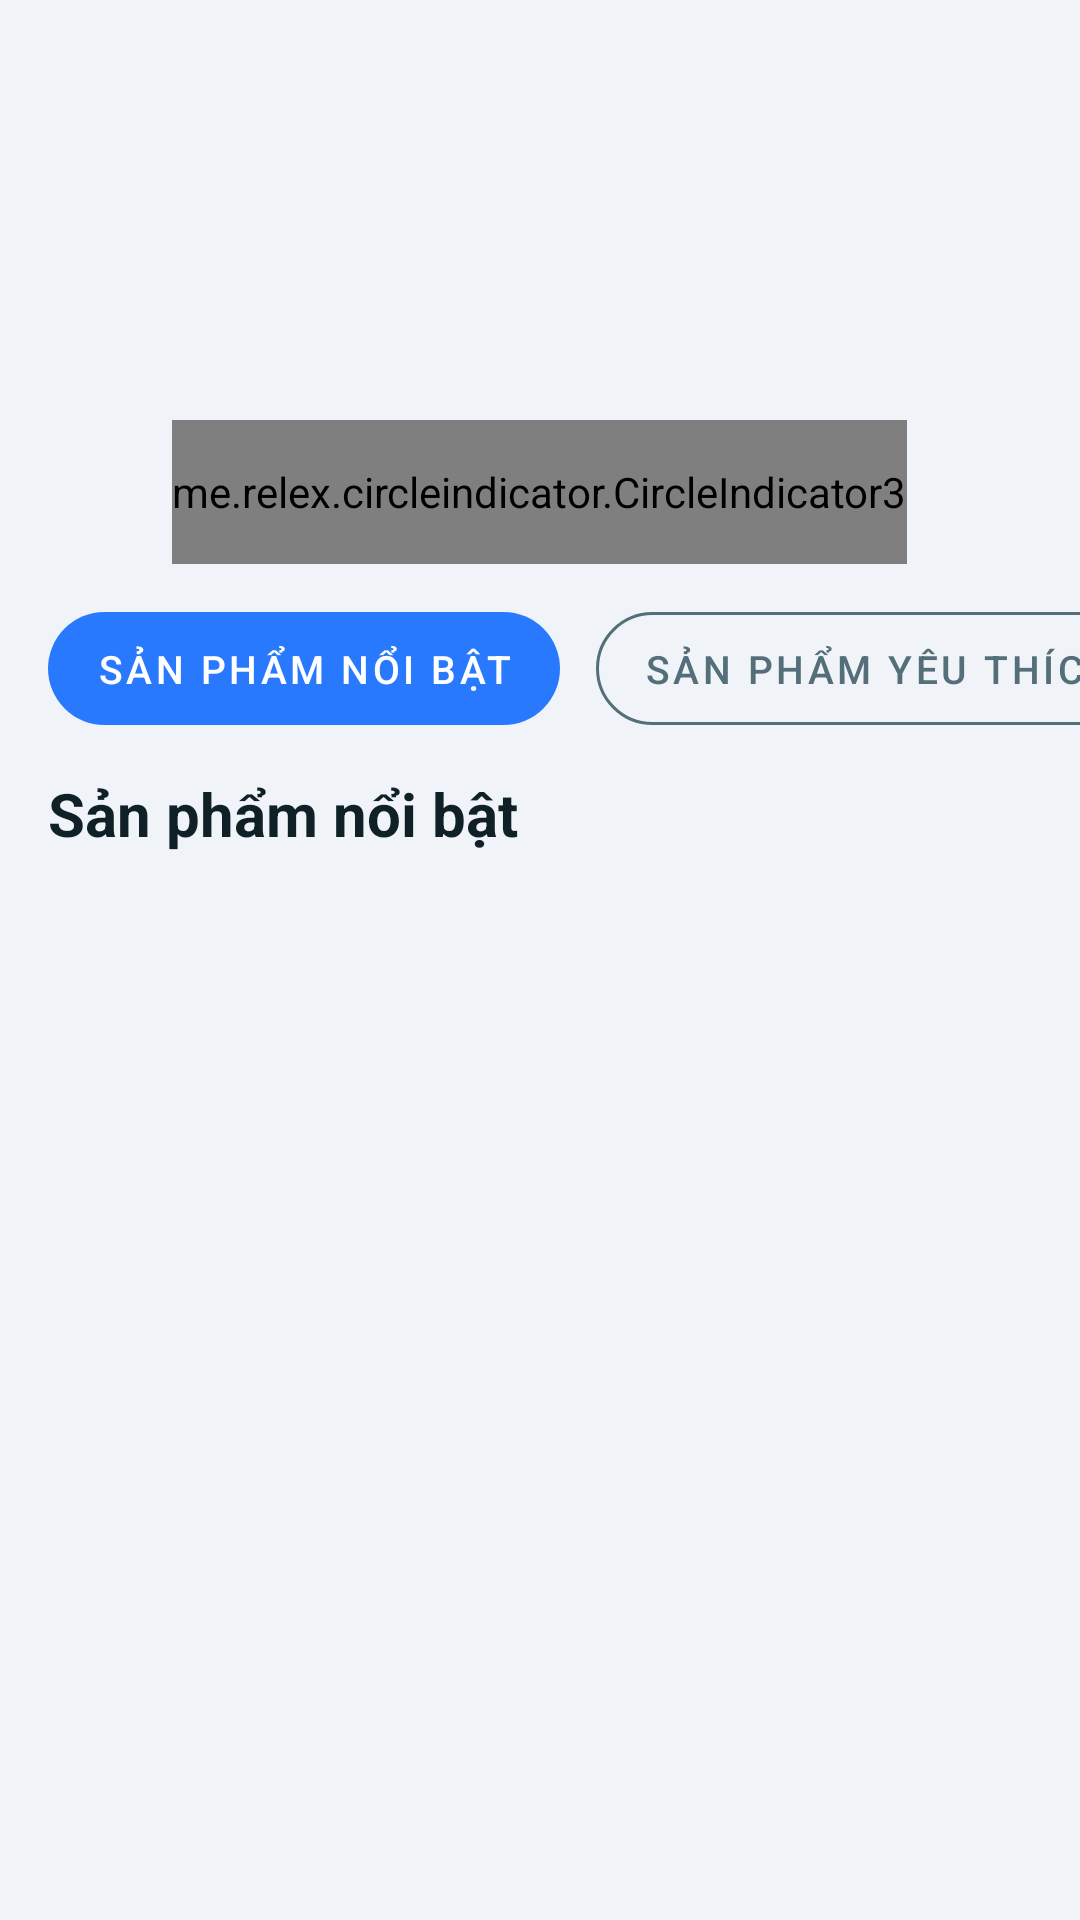

Here is an Android app screen rendered from its layout file. Give the layout XML and the strings, colors and styles it references.
<!-- AndroidManifest.xml: application theme Theme.Appit -->
<!-- res/layout/content_main.xml -->
<?xml version="1.0" encoding="utf-8"?>
<LinearLayout xmlns:android="http://schemas.android.com/apk/res/android"
    xmlns:app="http://schemas.android.com/apk/res-auto"
    android:layout_width="match_parent"
    android:layout_height="match_parent"
    android:orientation="vertical"
    android:background="@color/app_background"
    app:layout_behavior="@string/appbar_scrolling_view_behavior">

    
    <FrameLayout
        android:layout_width="match_parent"
        android:layout_height="wrap_content"
        android:layout_marginTop="8dp">
        
        <androidx.viewpager2.widget.ViewPager2
            android:id="@+id/banner_view_pager"
            android:layout_width="match_parent"
            android:layout_height="180dp"
            android:paddingStart="16dp"
            android:paddingEnd="16dp"
            android:clipToPadding="false"/>

        <me.relex.circleindicator.CircleIndicator3
            android:id="@+id/banner_indicator"
            android:layout_width="wrap_content"
            android:layout_height="48dp"
            android:layout_gravity="bottom|center_horizontal"
            app:ci_drawable="@drawable/indicator_selector" 
            app:ci_width="8dp"
            app:ci_height="8dp"/>
    </FrameLayout>

    
    <HorizontalScrollView
        android:layout_width="match_parent"
        android:layout_height="wrap_content"
        android:scrollbars="none"
        android:paddingStart="16dp"
        android:paddingEnd="8dp"
        android:layout_marginTop="16dp"
        android:layout_marginBottom="8dp"
        android:clipToPadding="false">

        <LinearLayout
            android:layout_width="wrap_content"
            android:layout_height="wrap_content"
            android:orientation="horizontal">

            <com.google.android.material.button.MaterialButton
                android:id="@+id/btn_nav_featured"
                android:layout_width="wrap_content"
                android:layout_height="wrap_content"
                android:text="@string/featured_products"
                android:textSize="13sp"
                android:layout_marginEnd="12dp"
                app:cornerRadius="20dp"
                android:paddingVertical="10dp"
                android:minHeight="0dp"
                android:insetTop="0dp"
                android:insetBottom="0dp"
                android:textColor="@color/white"
                app:backgroundTint="@color/accent"
                style="@style/Widget.MaterialComponents.Button.UnelevatedButton"/>
                
            <com.google.android.material.button.MaterialButton
                android:id="@+id/btn_nav_favorite"
                android:layout_width="wrap_content"
                android:layout_height="wrap_content"
                android:text="@string/favorite_products"
                android:textSize="13sp"
                android:layout_marginEnd="12dp"
                app:cornerRadius="20dp"
                android:paddingVertical="10dp"
                android:minHeight="0dp"
                android:insetTop="0dp"
                android:insetBottom="0dp"
                android:textColor="@color/text_secondary"
                app:strokeColor="@color/text_secondary"
                app:strokeWidth="1dp"
                style="@style/Widget.MaterialComponents.Button.OutlinedButton"/>

            <com.google.android.material.button.MaterialButton
                android:id="@+id/btn_nav_sale"
                android:layout_width="wrap_content"
                android:layout_height="wrap_content"
                android:text="@string/discount_products"
                android:textSize="13sp"
                android:layout_marginEnd="12dp"
                app:cornerRadius="20dp"
                android:paddingVertical="10dp"
                android:minHeight="0dp"
                android:insetTop="0dp"
                android:insetBottom="0dp"
                android:textColor="@color/text_secondary"
                app:strokeColor="@color/text_secondary"
                app:strokeWidth="1dp"
                style="@style/Widget.MaterialComponents.Button.OutlinedButton"/>

            <com.google.android.material.button.MaterialButton
                android:id="@+id/btn_nav_new"
                android:layout_width="wrap_content"
                android:layout_height="wrap_content"
                android:text="@string/new_products"
                android:textSize="13sp"
                android:layout_marginEnd="12dp"
                app:cornerRadius="20dp"
                android:paddingVertical="10dp"
                android:minHeight="0dp"
                android:insetTop="0dp"
                android:insetBottom="0dp"
                android:textColor="@color/text_secondary"
                app:strokeColor="@color/text_secondary"
                app:strokeWidth="1dp"
                style="@style/Widget.MaterialComponents.Button.OutlinedButton"/>

        </LinearLayout>
    </HorizontalScrollView>

    <TextView
        android:id="@+id/textWelcome"
        android:layout_width="wrap_content"
        android:layout_height="wrap_content"
        android:text="@string/featured_products"
        android:textSize="20sp"
        android:textStyle="bold"
        android:textColor="@color/text_primary"
        android:layout_marginStart="16dp"
        android:layout_marginTop="8dp"
        android:layout_marginBottom="12dp"/>

    <androidx.recyclerview.widget.RecyclerView
        android:id="@+id/product_recycler_view" 
        android:layout_width="match_parent"
        android:layout_height="match_parent"
        android:paddingHorizontal="8dp"
        android:clipToPadding="false"
        android:paddingBottom="16dp"/>

</LinearLayout>
<!-- resources referenced by this layout -->
<resources>
  <color name="accent">#2979FF</color>
  <color name="app_background">#F0F4F8</color>
  <color name="text_primary">#102027</color>
  <color name="text_secondary">#546E7A</color>
  <color name="white">#FFFFFFFF</color>
  <!-- drawable indicator_selector (drawable) -->
  <?xml version="1.0" encoding="utf-8"?>
  <selector xmlns:android="http://schemas.android.com/apk/res/android">
      <item android:state_selected="true">
          <shape android:shape="oval">
              <solid android:color="@color/accent" />
              <size android:width="12dp" android:height="12dp" />
          </shape>
      </item>
      <item>
          <shape android:shape="oval">
              <solid android:color="#B0BEC5" /> 
              <size android:width="8dp" android:height="8dp" />
          </shape>
      </item>
  </selector>
  <string name="discount_products">Đang giảm giá</string>
  <string name="favorite_products">Sản phẩm yêu thích</string>
  <string name="featured_products">Sản phẩm nổi bật</string>
  <string name="new_products">Sản phẩm mới</string>
  <style name="Theme.Appit" parent="Theme.MaterialComponents.Light.NoActionBar">
  
          
          <item name="colorPrimary">@color/surface</item>
          <item name="colorPrimaryVariant">@color/app_background</item>
          <item name="colorOnPrimary">@color/text_primary</item>
  
          
          <item name="colorSecondary">@color/accent</item>
          <item name="colorSecondaryVariant">@color/accent_dark</item>
          <item name="colorOnSecondary">@color/white</item>
  
          
          <item name="android:colorBackground">@color/app_background</item>
          <item name="colorSurface">@color/surface</item>
  
          
          <item name="colorOnBackground">@color/text_primary</item>
          <item name="colorOnSurface">@color/text_primary</item>
  
          
          <item name="android:statusBarColor">@color/app_background</item>
          
          <item name="android:windowLightStatusBar">true</item>
  
          
          <item name="materialButtonStyle">@style/Widget.MaterialComponents.Button.UnelevatedButton</item>
  
          
          <item name="android:textColor">@color/text_primary</item>
          <item name="android:textColorHint">@color/text_secondary</item>
          
          
          <item name="colorControlHighlight">@color/accent_light</item>
      </style>
  <color name="surface">#FFFFFF</color>
  <color name="accent_dark">#1565C0</color>
  <color name="accent_light">#E3F2FD</color>
</resources>
